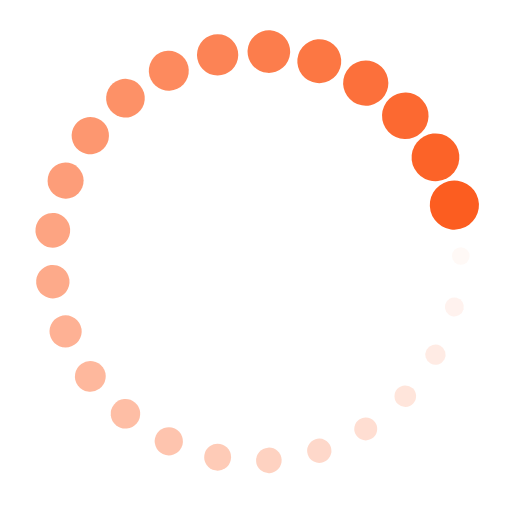
t = 0.00 s
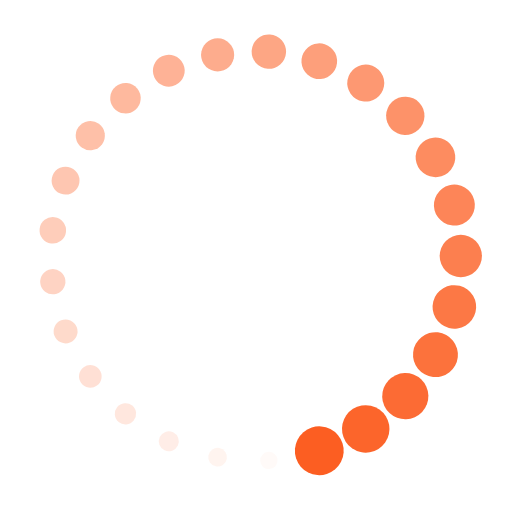
t = 0.30 s
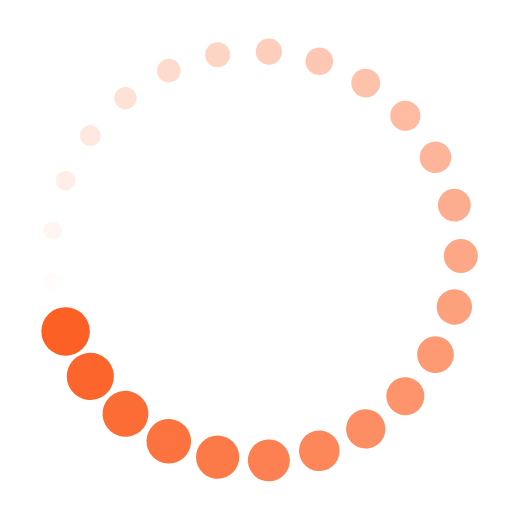
t = 0.60 s
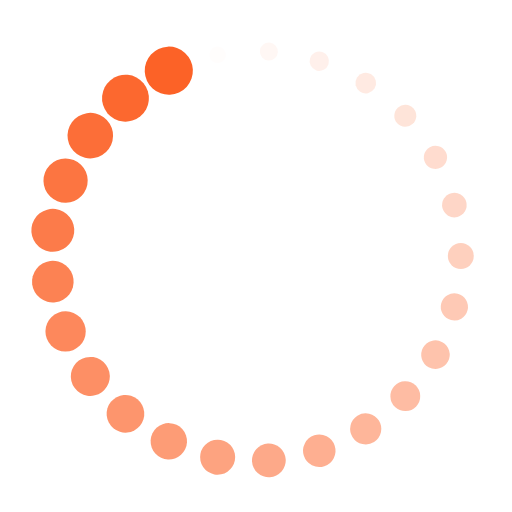
t = 0.90 s

The animated SVG that drew these frames (rendered in a browser with its animation timeline set to each time). Animation: 50 SMIL elements (animate=25,animateTransform=25); one cycle of 1.20 s, repeats indefinitely.

<svg class="lds-spin" width="200px"  height="200px"  xmlns="http://www.w3.org/2000/svg" xmlns:xlink="http://www.w3.org/1999/xlink" viewBox="0 0 100 100" preserveAspectRatio="xMidYMid" style="background: none;"><g transform="translate(90,50)">
<g transform="rotate(0)">
<circle cx="0" cy="0" r="1.6" fill="#fc5d20" fill-opacity="1" transform="scale(1.77444 1.77444)">
  <animateTransform attributeName="transform" type="scale" begin="-1.152s" values="3 3;1 1" keyTimes="0;1" dur="1.2s" repeatCount="indefinite"></animateTransform>
  <animate attributeName="fill-opacity" keyTimes="0;1" dur="1.2s" repeatCount="indefinite" values="1;0" begin="-1.152s"></animate>
</circle>
</g>
</g><g transform="translate(88.74332644514524,59.947595486594196)">
<g transform="rotate(14.400000000000002)">
<circle cx="0" cy="0" r="1.6" fill="#fc5d20" fill-opacity="0.96" transform="scale(1.85444 1.85444)">
  <animateTransform attributeName="transform" type="scale" begin="-1.1039999999999999s" values="3 3;1 1" keyTimes="0;1" dur="1.2s" repeatCount="indefinite"></animateTransform>
  <animate attributeName="fill-opacity" keyTimes="0;1" dur="1.2s" repeatCount="indefinite" values="1;0" begin="-1.1039999999999999s"></animate>
</circle>
</g>
</g><g transform="translate(85.05226720175455,69.27014696406862)">
<g transform="rotate(28.800000000000004)">
<circle cx="0" cy="0" r="1.6" fill="#fc5d20" fill-opacity="0.92" transform="scale(1.93444 1.93444)">
  <animateTransform attributeName="transform" type="scale" begin="-1.056s" values="3 3;1 1" keyTimes="0;1" dur="1.2s" repeatCount="indefinite"></animateTransform>
  <animate attributeName="fill-opacity" keyTimes="0;1" dur="1.2s" repeatCount="indefinite" values="1;0" begin="-1.056s"></animate>
</circle>
</g>
</g><g transform="translate(79.15874509685646,77.38188423714755)">
<g transform="rotate(43.2)">
<circle cx="0" cy="0" r="1.6" fill="#fc5d20" fill-opacity="0.88" transform="scale(2.01444 2.01444)">
  <animateTransform attributeName="transform" type="scale" begin="-1.008s" values="3 3;1 1" keyTimes="0;1" dur="1.2s" repeatCount="indefinite"></animateTransform>
  <animate attributeName="fill-opacity" keyTimes="0;1" dur="1.2s" repeatCount="indefinite" values="1;0" begin="-1.008s"></animate>
</circle>
</g>
</g><g transform="translate(71.43307179915986,83.7731170200806)">
<g transform="rotate(57.60000000000001)">
<circle cx="0" cy="0" r="1.6" fill="#fc5d20" fill-opacity="0.84" transform="scale(2.09444 2.09444)">
  <animateTransform attributeName="transform" type="scale" begin="-0.96s" values="3 3;1 1" keyTimes="0;1" dur="1.2s" repeatCount="indefinite"></animateTransform>
  <animate attributeName="fill-opacity" keyTimes="0;1" dur="1.2s" repeatCount="indefinite" values="1;0" begin="-0.96s"></animate>
</circle>
</g>
</g><g transform="translate(62.3606797749979,88.04226065180615)">
<g transform="rotate(72)">
<circle cx="0" cy="0" r="1.6" fill="#fc5d20" fill-opacity="0.8" transform="scale(2.17444 2.17444)">
  <animateTransform attributeName="transform" type="scale" begin="-0.912s" values="3 3;1 1" keyTimes="0;1" dur="1.2s" repeatCount="indefinite"></animateTransform>
  <animate attributeName="fill-opacity" keyTimes="0;1" dur="1.2s" repeatCount="indefinite" values="1;0" begin="-0.912s"></animate>
</circle>
</g>
</g><g transform="translate(52.51162078117254,89.92106913713087)">
<g transform="rotate(86.4)">
<circle cx="0" cy="0" r="1.6" fill="#fc5d20" fill-opacity="0.76" transform="scale(2.25444 2.25444)">
  <animateTransform attributeName="transform" type="scale" begin="-0.8639999999999999s" values="3 3;1 1" keyTimes="0;1" dur="1.2s" repeatCount="indefinite"></animateTransform>
  <animate attributeName="fill-opacity" keyTimes="0;1" dur="1.2s" repeatCount="indefinite" values="1;0" begin="-0.8639999999999999s"></animate>
</circle>
</g>
</g><g transform="translate(42.504747416571014,89.29149002914755)">
<g transform="rotate(100.80000000000001)">
<circle cx="0" cy="0" r="1.6" fill="#fc5d20" fill-opacity="0.72" transform="scale(2.33444 2.33444)">
  <animateTransform attributeName="transform" type="scale" begin="-0.816s" values="3 3;1 1" keyTimes="0;1" dur="1.2s" repeatCount="indefinite"></animateTransform>
  <animate attributeName="fill-opacity" keyTimes="0;1" dur="1.2s" repeatCount="indefinite" values="1;0" begin="-0.816s"></animate>
</circle>
</g>
</g><g transform="translate(32.96882833739709,86.19308209864079)">
<g transform="rotate(115.20000000000002)">
<circle cx="0" cy="0" r="1.6" fill="#fc5d20" fill-opacity="0.68" transform="scale(2.41444 2.41444)">
  <animateTransform attributeName="transform" type="scale" begin="-0.768s" values="3 3;1 1" keyTimes="0;1" dur="1.2s" repeatCount="indefinite"></animateTransform>
  <animate attributeName="fill-opacity" keyTimes="0;1" dur="1.2s" repeatCount="indefinite" values="1;0" begin="-0.768s"></animate>
</circle>
</g>
</g><g transform="translate(24.50304041005241,80.82052971103157)">
<g transform="rotate(129.60000000000002)">
<circle cx="0" cy="0" r="1.6" fill="#fc5d20" fill-opacity="0.64" transform="scale(2.49444 2.49444)">
  <animateTransform attributeName="transform" type="scale" begin="-0.72s" values="3 3;1 1" keyTimes="0;1" dur="1.2s" repeatCount="indefinite"></animateTransform>
  <animate attributeName="fill-opacity" keyTimes="0;1" dur="1.2s" repeatCount="indefinite" values="1;0" begin="-0.72s"></animate>
</circle>
</g>
</g><g transform="translate(17.63932022500211,73.51141009169893)">
<g transform="rotate(144)">
<circle cx="0" cy="0" r="1.6" fill="#fc5d20" fill-opacity="0.6" transform="scale(2.57444 2.57444)">
  <animateTransform attributeName="transform" type="scale" begin="-0.672s" values="3 3;1 1" keyTimes="0;1" dur="1.2s" repeatCount="indefinite"></animateTransform>
  <animate attributeName="fill-opacity" keyTimes="0;1" dur="1.2s" repeatCount="indefinite" values="1;0" begin="-0.672s"></animate>
</circle>
</g>
</g><g transform="translate(12.80894056446995,64.72498210738712)">
<g transform="rotate(158.39999999999998)">
<circle cx="0" cy="0" r="1.6" fill="#fc5d20" fill-opacity="0.56" transform="scale(2.65444 2.65444)">
  <animateTransform attributeName="transform" type="scale" begin="-0.624s" values="3 3;1 1" keyTimes="0;1" dur="1.2s" repeatCount="indefinite"></animateTransform>
  <animate attributeName="fill-opacity" keyTimes="0;1" dur="1.2s" repeatCount="indefinite" values="1;0" begin="-0.624s"></animate>
</circle>
</g>
</g><g transform="translate(10.315411947420891,55.01332934257218)">
<g transform="rotate(172.8)">
<circle cx="0" cy="0" r="1.6" fill="#fc5d20" fill-opacity="0.52" transform="scale(2.73444 2.73444)">
  <animateTransform attributeName="transform" type="scale" begin="-0.576s" values="3 3;1 1" keyTimes="0;1" dur="1.2s" repeatCount="indefinite"></animateTransform>
  <animate attributeName="fill-opacity" keyTimes="0;1" dur="1.2s" repeatCount="indefinite" values="1;0" begin="-0.576s"></animate>
</circle>
</g>
</g><g transform="translate(10.315411947420884,44.98667065742783)">
<g transform="rotate(187.20000000000002)">
<circle cx="0" cy="0" r="1.6" fill="#fc5d20" fill-opacity="0.48" transform="scale(2.81444 2.81444)">
  <animateTransform attributeName="transform" type="scale" begin="-0.528s" values="3 3;1 1" keyTimes="0;1" dur="1.2s" repeatCount="indefinite"></animateTransform>
  <animate attributeName="fill-opacity" keyTimes="0;1" dur="1.2s" repeatCount="indefinite" values="1;0" begin="-0.528s"></animate>
</circle>
</g>
</g><g transform="translate(12.808940564469943,35.27501789261288)">
<g transform="rotate(201.60000000000002)">
<circle cx="0" cy="0" r="1.6" fill="#fc5d20" fill-opacity="0.44" transform="scale(2.89444 2.89444)">
  <animateTransform attributeName="transform" type="scale" begin="-0.48s" values="3 3;1 1" keyTimes="0;1" dur="1.2s" repeatCount="indefinite"></animateTransform>
  <animate attributeName="fill-opacity" keyTimes="0;1" dur="1.2s" repeatCount="indefinite" values="1;0" begin="-0.48s"></animate>
</circle>
</g>
</g><g transform="translate(17.639320225002088,26.488589908301094)">
<g transform="rotate(216)">
<circle cx="0" cy="0" r="1.6" fill="#fc5d20" fill-opacity="0.4" transform="scale(2.97444 2.97444)">
  <animateTransform attributeName="transform" type="scale" begin="-0.43199999999999994s" values="3 3;1 1" keyTimes="0;1" dur="1.2s" repeatCount="indefinite"></animateTransform>
  <animate attributeName="fill-opacity" keyTimes="0;1" dur="1.2s" repeatCount="indefinite" values="1;0" begin="-0.43199999999999994s"></animate>
</circle>
</g>
</g><g transform="translate(24.50304041005242,19.179470288968425)">
<g transform="rotate(230.40000000000003)">
<circle cx="0" cy="0" r="1.6" fill="#fc5d20" fill-opacity="0.36" transform="scale(1.05444 1.05444)">
  <animateTransform attributeName="transform" type="scale" begin="-0.384s" values="3 3;1 1" keyTimes="0;1" dur="1.2s" repeatCount="indefinite"></animateTransform>
  <animate attributeName="fill-opacity" keyTimes="0;1" dur="1.2s" repeatCount="indefinite" values="1;0" begin="-0.384s"></animate>
</circle>
</g>
</g><g transform="translate(32.96882833739711,13.806917901359206)">
<g transform="rotate(244.80000000000004)">
<circle cx="0" cy="0" r="1.6" fill="#fc5d20" fill-opacity="0.32" transform="scale(1.13444 1.13444)">
  <animateTransform attributeName="transform" type="scale" begin="-0.336s" values="3 3;1 1" keyTimes="0;1" dur="1.2s" repeatCount="indefinite"></animateTransform>
  <animate attributeName="fill-opacity" keyTimes="0;1" dur="1.2s" repeatCount="indefinite" values="1;0" begin="-0.336s"></animate>
</circle>
</g>
</g><g transform="translate(42.504747416571014,10.708509970852454)">
<g transform="rotate(259.20000000000005)">
<circle cx="0" cy="0" r="1.6" fill="#fc5d20" fill-opacity="0.28" transform="scale(1.21444 1.21444)">
  <animateTransform attributeName="transform" type="scale" begin="-0.288s" values="3 3;1 1" keyTimes="0;1" dur="1.2s" repeatCount="indefinite"></animateTransform>
  <animate attributeName="fill-opacity" keyTimes="0;1" dur="1.2s" repeatCount="indefinite" values="1;0" begin="-0.288s"></animate>
</circle>
</g>
</g><g transform="translate(52.51162078117251,10.078930862869136)">
<g transform="rotate(273.59999999999997)">
<circle cx="0" cy="0" r="1.6" fill="#fc5d20" fill-opacity="0.24" transform="scale(1.29444 1.29444)">
  <animateTransform attributeName="transform" type="scale" begin="-0.24s" values="3 3;1 1" keyTimes="0;1" dur="1.2s" repeatCount="indefinite"></animateTransform>
  <animate attributeName="fill-opacity" keyTimes="0;1" dur="1.2s" repeatCount="indefinite" values="1;0" begin="-0.24s"></animate>
</circle>
</g>
</g><g transform="translate(62.36067977499789,11.957739348193854)">
<g transform="rotate(288)">
<circle cx="0" cy="0" r="1.6" fill="#fc5d20" fill-opacity="0.2" transform="scale(1.37444 1.37444)">
  <animateTransform attributeName="transform" type="scale" begin="-0.192s" values="3 3;1 1" keyTimes="0;1" dur="1.2s" repeatCount="indefinite"></animateTransform>
  <animate attributeName="fill-opacity" keyTimes="0;1" dur="1.2s" repeatCount="indefinite" values="1;0" begin="-0.192s"></animate>
</circle>
</g>
</g><g transform="translate(71.43307179915988,16.226882979919402)">
<g transform="rotate(302.40000000000003)">
<circle cx="0" cy="0" r="1.6" fill="#fc5d20" fill-opacity="0.16" transform="scale(1.45444 1.45444)">
  <animateTransform attributeName="transform" type="scale" begin="-0.144s" values="3 3;1 1" keyTimes="0;1" dur="1.2s" repeatCount="indefinite"></animateTransform>
  <animate attributeName="fill-opacity" keyTimes="0;1" dur="1.2s" repeatCount="indefinite" values="1;0" begin="-0.144s"></animate>
</circle>
</g>
</g><g transform="translate(79.15874509685645,22.61811576285244)">
<g transform="rotate(316.79999999999995)">
<circle cx="0" cy="0" r="1.6" fill="#fc5d20" fill-opacity="0.12" transform="scale(1.53444 1.53444)">
  <animateTransform attributeName="transform" type="scale" begin="-0.096s" values="3 3;1 1" keyTimes="0;1" dur="1.2s" repeatCount="indefinite"></animateTransform>
  <animate attributeName="fill-opacity" keyTimes="0;1" dur="1.2s" repeatCount="indefinite" values="1;0" begin="-0.096s"></animate>
</circle>
</g>
</g><g transform="translate(85.05226720175452,30.729853035931356)">
<g transform="rotate(331.2)">
<circle cx="0" cy="0" r="1.6" fill="#fc5d20" fill-opacity="0.08" transform="scale(1.61444 1.61444)">
  <animateTransform attributeName="transform" type="scale" begin="-0.048s" values="3 3;1 1" keyTimes="0;1" dur="1.2s" repeatCount="indefinite"></animateTransform>
  <animate attributeName="fill-opacity" keyTimes="0;1" dur="1.2s" repeatCount="indefinite" values="1;0" begin="-0.048s"></animate>
</circle>
</g>
</g><g transform="translate(88.74332644514524,40.05240451340579)">
<g transform="rotate(345.6)">
<circle cx="0" cy="0" r="1.6" fill="#fc5d20" fill-opacity="0.04" transform="scale(1.69444 1.69444)">
  <animateTransform attributeName="transform" type="scale" begin="0s" values="3 3;1 1" keyTimes="0;1" dur="1.2s" repeatCount="indefinite"></animateTransform>
  <animate attributeName="fill-opacity" keyTimes="0;1" dur="1.2s" repeatCount="indefinite" values="1;0" begin="0s"></animate>
</circle>
</g>
</g></svg>
